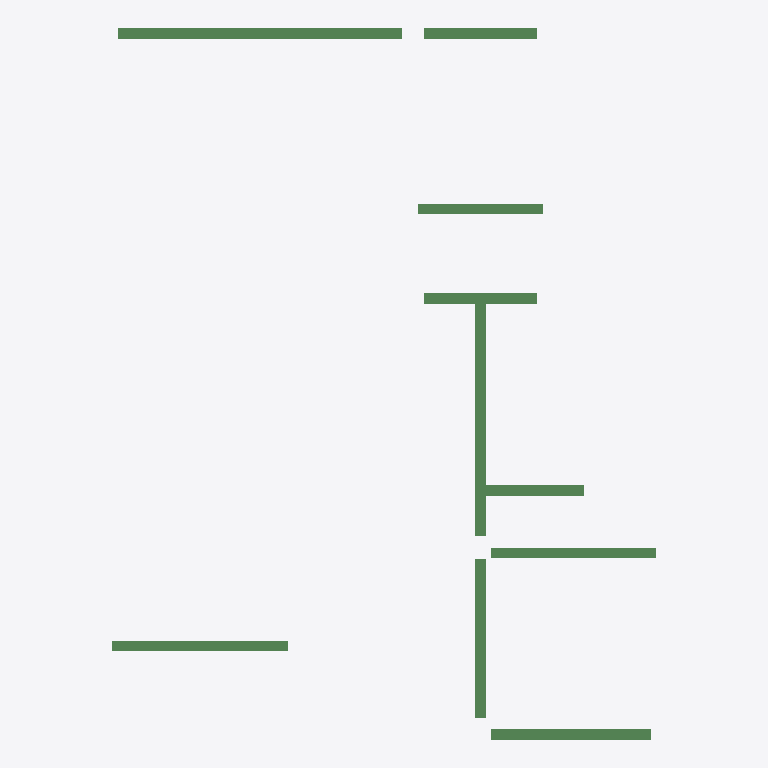
Plan cut of the same IFC building model at storey '2层' (level 3.00 m, cut at 4.40 m), seen from above with north up, elements coloured by IFC class: 10 beams (green). No cut surface shows.
Extent 10.5 m × 13.7 m × 0.5 m (x, y, z). Storeys (1): 2层 at 3.00 m. Elements (10): 10 IfcBeam.

HEADER;
FILE_DESCRIPTION((''),'2;1');
FILE_NAME('','2023-05-09T17:19:20',(''),(''),'','BIMserver','');
FILE_SCHEMA(('IFC2X3'));
ENDSEC;
DATA;
#203=IFCPROJECT('1J5sbZvdvB_hhZ5d_ASqfT',#48,'项目编号',$,$,'项目名称','项目状态',(#52),#1);
#191=IFCSITE('1J5sbZvdvB_hhZ5d_ASqfV',#48,'Default',$,'',#192,$,$,.ELEMENT.,(42,21,31,181945),(-71,-3,-24,-263305),0.0,$,$);
#199=IFCBUILDING('1J5sbZvdvB_hhZ5d_ASqfS',#48,'',$,$,#200,$,'',.ELEMENT.,$,$,$);
#187=IFCBUILDINGSTOREY('1J5sbZvdvB_hhZ5dzrZ8k4',#48,'2层',$,$,#188,$,'2层',.ELEMENT.,3000.00000000052);
#298=IFCBEAM('0vMfqVSGz5cP3VAbLpdq87',#48,'混凝土 - 矩形梁:住宅楼梁200 x 500mm:276307',$,'住宅楼梁200 x 500mm',#287,#74,'276307');
#293=IFCBEAM('0vMfqVSGz5cP3VAbLpdq8T',#48,'混凝土 - 矩形梁:住宅楼梁200 x 400mm:276297',$,'住宅楼梁200 x 400mm',#277,#64,'276297');
#289=IFCBEAM('0vMfqVSGz5cP3VAbLpdq9G',#48,'混凝土 - 矩形梁:住宅楼梁200 x 400mm:276228',$,'混凝土 - 矩形梁:住宅楼梁200 x 400mm:212867',#266,#54,'276228');
#294=IFCBEAM('0vMfqVSGz5cP3VAbLpdq8V',#48,'混凝土 - 矩形梁:住宅楼梁200 x 400mm:276299',$,'住宅楼梁200 x 400mm',#279,#66,'276299');
#296=IFCBEAM('0vMfqVSGz5cP3VAbLpdq8R',#48,'混凝土 - 矩形梁:住宅楼梁200 x 400mm:276303',$,'住宅楼梁200 x 400mm',#283,#70,'276303');
#295=IFCBEAM('0vMfqVSGz5cP3VAbLpdq8P',#48,'混凝土 - 矩形梁:住宅楼梁200 x 400mm:276301',$,'住宅楼梁200 x 400mm',#281,#68,'276301');
#290=IFCBEAM('0vMfqVSGz5cP3VAbLpdq9I',#48,'混凝土 - 矩形梁:住宅楼梁200 x 400mm:276230',$,'混凝土 - 矩形梁:住宅楼梁200 x 400mm:212867',#271,#57,'276230');
#291=IFCBEAM('0vMfqVSGz5cP3VAbLpdq8H',#48,'混凝土 - 矩形梁:住宅楼梁200 x 400mm:276293',$,'住宅楼梁200 x 400mm',#273,#60,'276293');
#297=IFCBEAM('0vMfqVSGz5cP3VAbLpdq85',#48,'混凝土 - 矩形梁:住宅楼梁200 x 400mm:276305',$,'住宅楼梁200 x 400mm',#285,#72,'276305');
#292=IFCBEAM('0vMfqVSGz5cP3VAbLpdq8J',#48,'混凝土 - 矩形梁:住宅楼梁200 x 400mm:276295',$,'住宅楼梁200 x 400mm',#275,#62,'276295');
ENDSEC;
